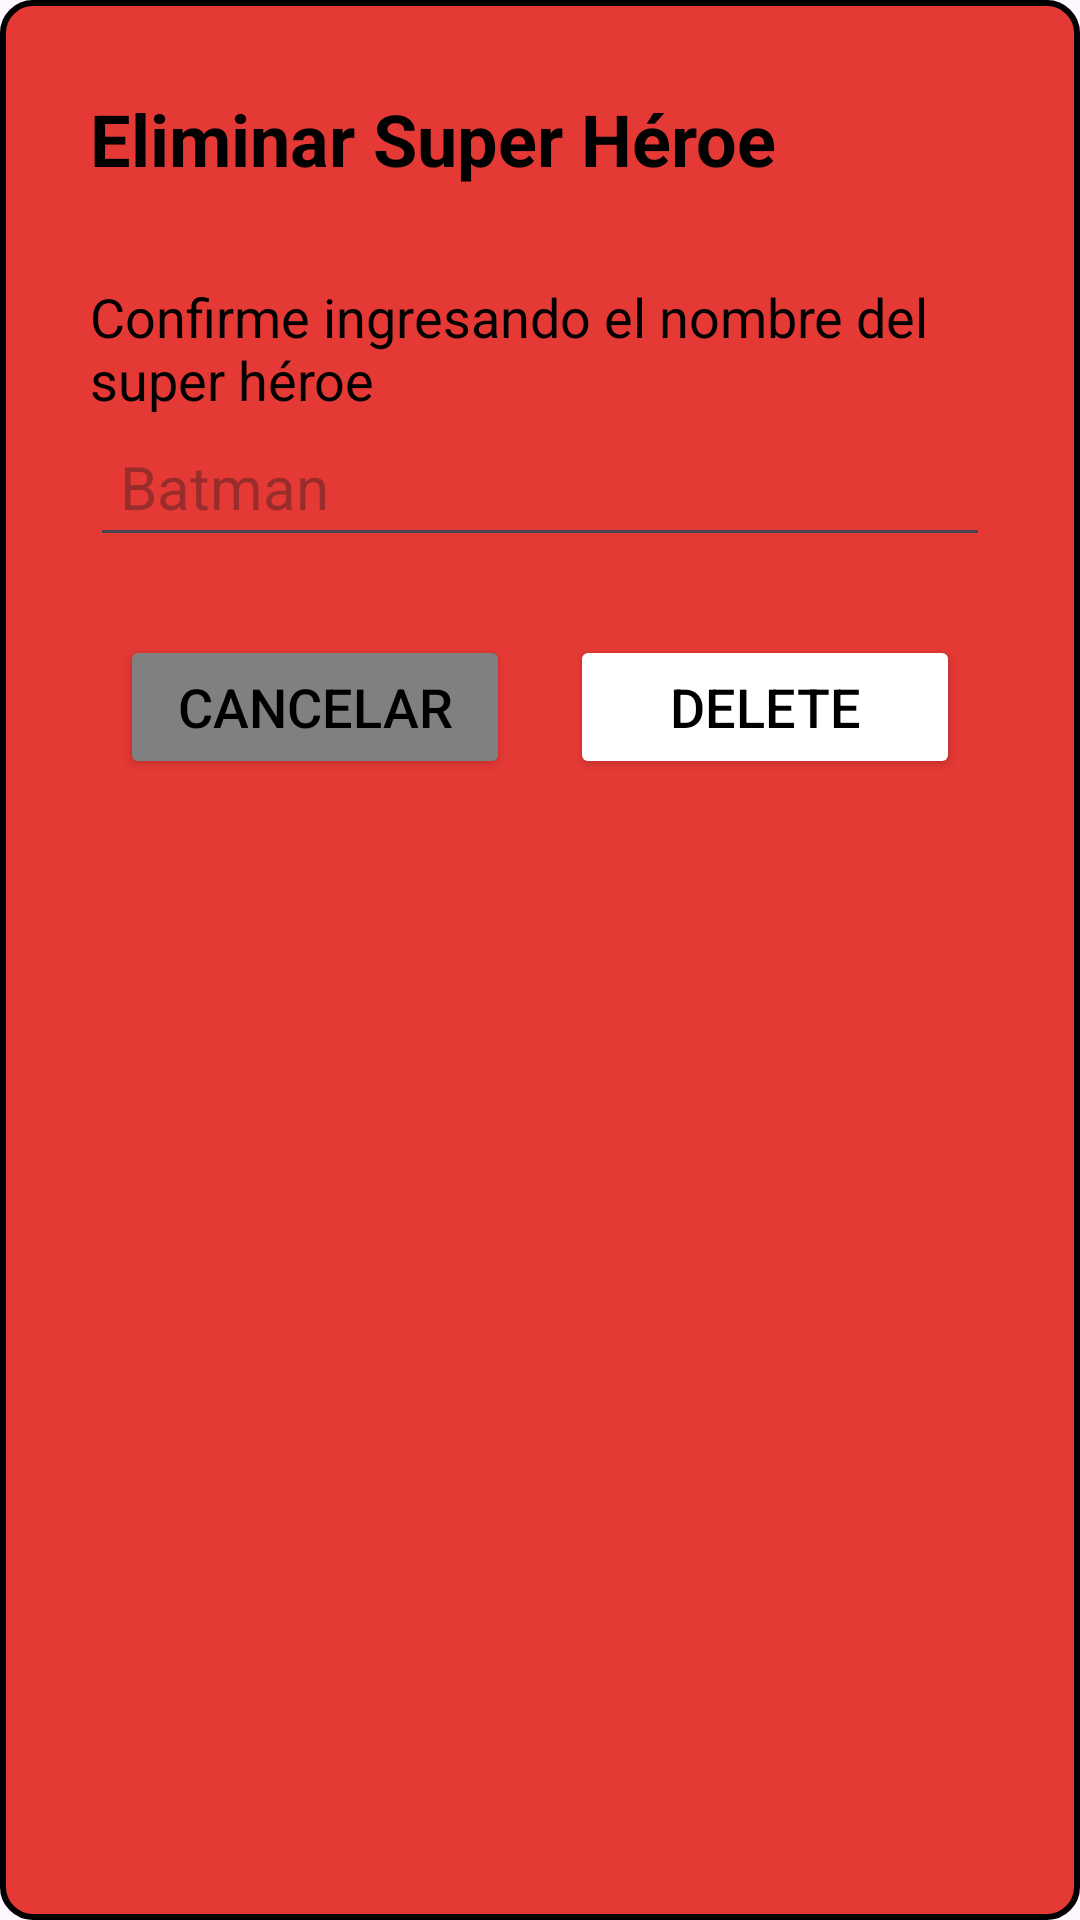

Layout XML and referenced resources for this Android screen:
<!-- AndroidManifest.xml: application theme Theme.ADL_09 -->
<!-- res/layout/custom_dialog_delete_heroe.xml -->
<?xml version="1.0" encoding="utf-8"?>
<LinearLayout xmlns:android="http://schemas.android.com/apk/res/android"
    android:layout_width="wrap_content"
    android:layout_height="wrap_content"
    android:layout_gravity="center"
    android:layout_marginHorizontal="10dp"
    android:background="@drawable/dialog_shape_border"
    android:orientation="vertical"
    android:padding="30dp">

    <TextView
        android:layout_width="match_parent"
        android:layout_height="wrap_content"
        android:layout_marginBottom="16dp"
        android:text="Eliminar Super Héroe"
        android:textColor="@color/black"
        android:textSize="24sp"
        android:textStyle="bold" />

    <View
        android:layout_width="wrap_content"
        android:layout_height="15dp" />

    <TextView
        android:layout_width="match_parent"
        android:layout_height="wrap_content"
        android:text="Confirme ingresando el nombre del super héroe"
        android:textColor="@color/black"
        android:textSize="18sp" />

    <EditText
        android:id="@+id/etNombreDelete"
        android:layout_width="match_parent"
        android:layout_height="wrap_content"
        android:hint="Batman"
        android:padding="10dp"
        android:textSize="20sp" />

    <LinearLayout
        android:layout_width="match_parent"
        android:layout_height="wrap_content"
        android:layout_marginTop="16dp"
        android:orientation="horizontal">

        <Button
            android:id="@+id/btnCancelarDelete"
            android:layout_width="0dp"
            android:layout_height="wrap_content"
            android:layout_margin="10dp"
            android:layout_weight="1"
            android:backgroundTint="@color/color_boton_cancelar"
            android:text="@string/etiqueta_boton_cancelar"
            android:textColor="@color/black"
            android:textSize="18sp" />

        <Button
            android:id="@+id/btnAceptarDelete"
            android:layout_width="0dp"
            android:layout_height="wrap_content"
            android:layout_margin="10dp"
            android:layout_weight="1"
            android:backgroundTint="@color/white"
            android:text="DELETE"
            android:textColor="@color/black"
            android:textSize="18sp" />
    </LinearLayout>

</LinearLayout>
<!-- resources referenced by this layout -->
<resources>
  <color name="black">#FF000000</color>
  <color name="color_boton_cancelar">#808080</color>
  <color name="white">#FFFFFFFF</color>
  <!-- drawable dialog_shape_border (drawable) -->
  <?xml version="1.0" encoding="utf-8"?>
  <shape xmlns:android="http://schemas.android.com/apk/res/android"
      android:shape="rectangle">
      <solid android:color="#E53935" />
      <stroke
          android:width="2dp"
          android:color="@color/black" />
      <corners android:radius="10dp" />
  </shape>
  <string name="etiqueta_boton_cancelar">Cancelar</string>
  <style name="Theme.ADL_09" parent="Base.Theme.ADL_09" />
  <style name="Base.Theme.ADL_09" parent="Theme.Material3.DayNight.NoActionBar">
          
          
      </style>
</resources>
